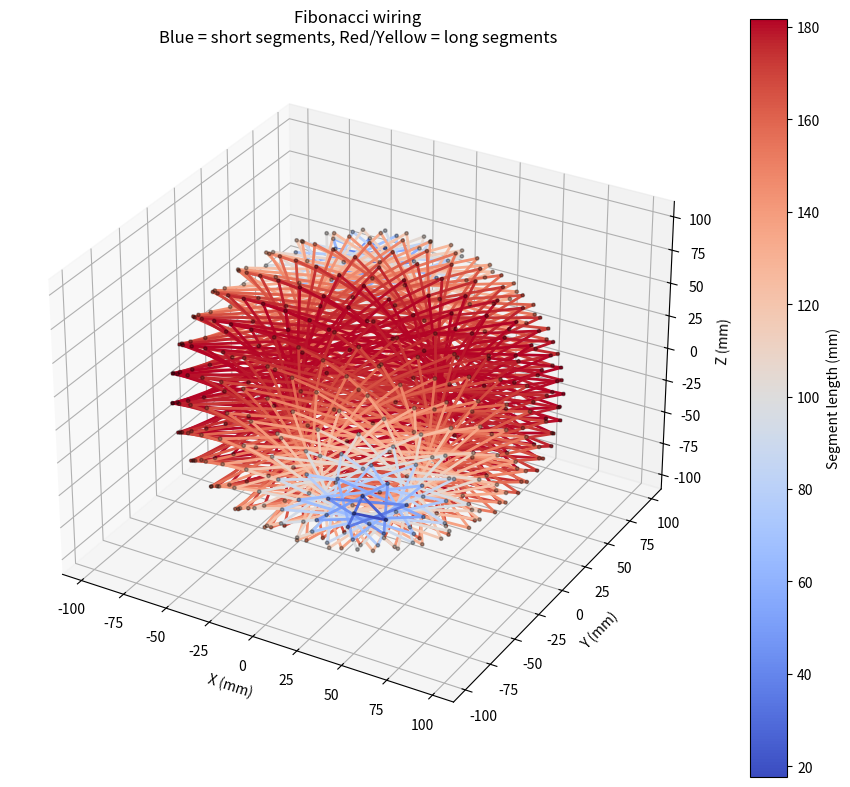

Generate this figure with matplotlib:
import math
import numpy as np
import matplotlib.pyplot as plt
from mpl_toolkits.mplot3d import Axes3D

# =====================================================
# Parameters (match je SCAD)
# =====================================================
diameter = 200
thickness = 2.5
hole_count = 400

wiring_mode = "fibonacci"  
# "fibonacci" = i -> i+1
# "nearest"   = nearest-neighbor wiring

# =====================================================
# Derived values
# =====================================================
R = diameter / 2
r_inner = R - thickness
golden = (1 + math.sqrt(5)) / 2

# =====================================================
# Generate Fibonacci points
# =====================================================
points = []
for i in range(hole_count):
    z = 1 - 2 * (i + 0.5) / hole_count
    theta = math.acos(z)
    phi = 2 * math.pi * i / golden

    x = r_inner * math.sin(theta) * math.cos(phi)
    y = r_inner * math.sin(theta) * math.sin(phi)
    zc = r_inner * math.cos(theta)

    points.append(np.array([x, y, zc]))

# =====================================================
# Distance helper
# =====================================================
def dist(p, q):
    return np.linalg.norm(p - q)

# =====================================================
# Build wiring path
# =====================================================
if wiring_mode == "fibonacci":
    path = list(range(len(points)))

elif wiring_mode == "nearest":
    unused = set(range(len(points)))
    path = [0]
    unused.remove(0)

    while unused:
        last = path[-1]
        next_idx = min(unused, key=lambda i: dist(points[last], points[i]))
        path.append(next_idx)
        unused.remove(next_idx)

else:
    raise ValueError("Unknown wiring_mode")

# =====================================================
# Segment lengths
# =====================================================
segments = np.array([
    dist(points[path[i]], points[path[i+1]])
    for i in range(len(path) - 1)
])

# =====================================================
# Visualization
# =====================================================
fig = plt.figure(figsize=(9, 8))
ax = fig.add_subplot(111, projection="3d")

# Normalize for color mapping
norm = (segments - segments.min()) / (segments.max() - segments.min() + 1e-9)

cmap = plt.cm.coolwarm if wiring_mode == "fibonacci" else plt.cm.viridis

for i in range(len(path) - 1):
    p = points[path[i]]
    q = points[path[i + 1]]
    ax.plot(
        [p[0], q[0]],
        [p[1], q[1]],
        [p[2], q[2]],
        color=cmap(norm[i]),
        linewidth=2
    )

# LED points
xs, ys, zs = zip(*points)
ax.scatter(xs, ys, zs, color="black", s=6, alpha=0.3)

ax.set_title(
    f"{wiring_mode.capitalize()} wiring\n"
    f"Blue = short segments, Red/Yellow = long segments"
)
ax.set_xlabel("X (mm)")
ax.set_ylabel("Y (mm)")
ax.set_zlabel("Z (mm)")

# Colorbar
sm = plt.cm.ScalarMappable(cmap=cmap)
sm.set_array(segments)
fig.colorbar(sm, ax=ax, label="Segment length (mm)")

plt.tight_layout()
plt.show()

# =====================================================
# Stats
# =====================================================
print("=== Wiring statistics ===")
print("Mode:", wiring_mode)
print("LED count:", hole_count)
print("Min segment:", segments.min(), "mm")
print("Max segment:", segments.max(), "mm")
print("Avg segment:", segments.mean(), "mm")
print("Total wire length:", segments.sum(), "mm")
